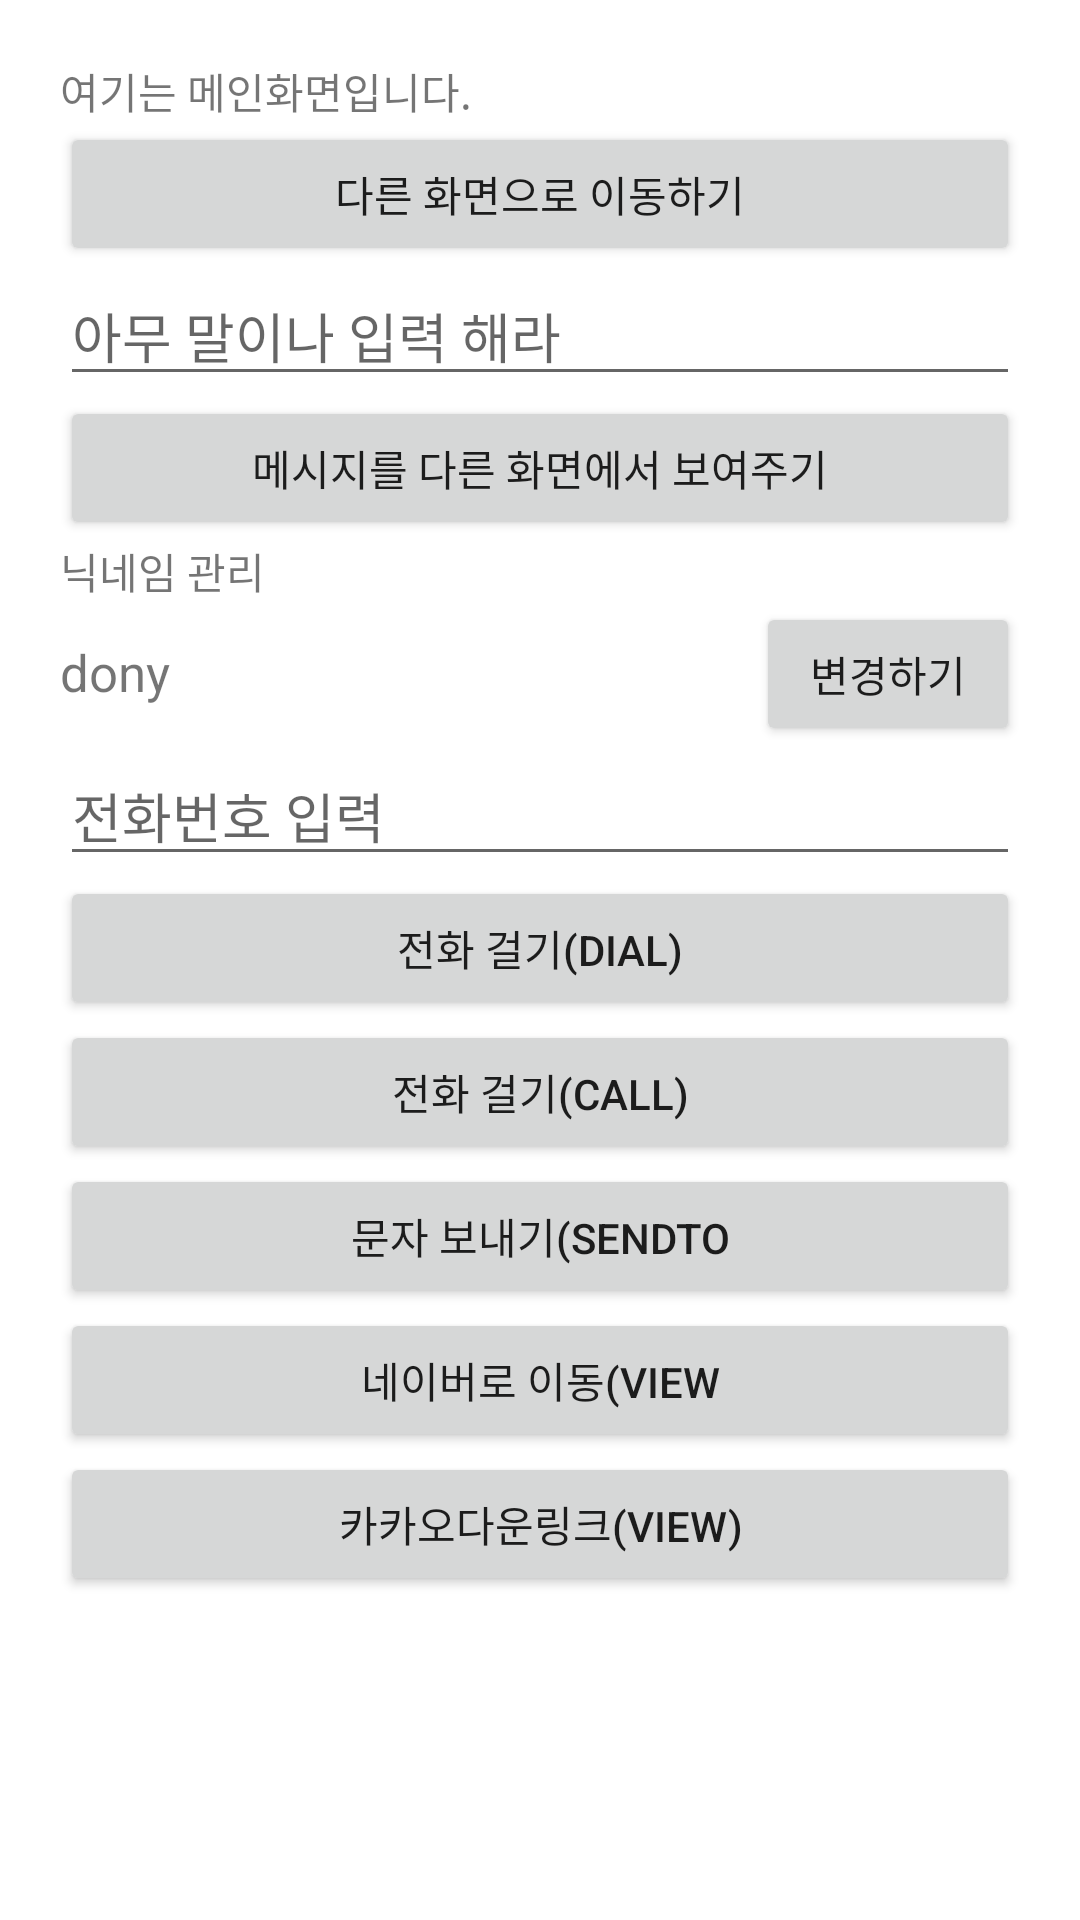

Write the Android layout XML for this screen, with the resource values it uses.
<!-- AndroidManifest.xml: application theme Theme.Intent_220526 -->
<!-- res/layout/activity_main.xml -->
<?xml version="1.0" encoding="utf-8"?>
<LinearLayout xmlns:android="http://schemas.android.com/apk/res/android"
    xmlns:app="http://schemas.android.com/apk/res-auto"
    xmlns:tools="http://schemas.android.com/tools"
    android:orientation="vertical"
    android:layout_width="match_parent"
    android:layout_height="match_parent"
    android:padding="20dp"
    tools:context=".MainActivity">

    <TextView
        android:layout_width="wrap_content"
        android:layout_height="wrap_content"
        android:text="여기는 메인화면입니다." />
    
    <Button
        android:id="@+id/btnMove"
        android:layout_width="match_parent"
        android:layout_height="wrap_content"
        android:text="다른 화면으로 이동하기" />

    <EditText
        android:id="@+id/edtMessage"
        android:layout_width="match_parent"
        android:layout_height="wrap_content"
        android:hint="아무 말이나 입력 해라" />

    <Button
        android:id="@+id/btnSend"
        android:layout_width="match_parent"
        android:layout_height="wrap_content"
        android:text="메시지를 다른 화면에서 보여주기" />

    <TextView
        android:layout_width="wrap_content"
        android:layout_height="wrap_content"
        android:text="닉네임 관리" />

    <LinearLayout
        android:layout_width="match_parent"
        android:layout_height="wrap_content"
        android:orientation="horizontal">

        <TextView
            android:layout_width="wrap_content"
            android:layout_height="wrap_content"
            android:textSize="17sp"
            android:text="dony" />

        <TextView
            android:id="@+id/txtNickname"
            android:layout_width="0dp"
            android:layout_height="wrap_content"
            android:layout_weight="1" />

        <Button
            android:id="@+id/btnEditN"
            android:layout_width="wrap_content"
            android:layout_height="wrap_content"
            android:text="변경하기" />


    </LinearLayout>


    <EditText
        android:id="@+id/edtPhone"
        android:layout_width="match_parent"
        android:layout_height="wrap_content"
        android:hint="전화번호 입력"
        android:inputType="phone" />

    <Button
        android:id="@+id/btnDial"
        android:layout_width="match_parent"
        android:layout_height="wrap_content"
        android:text="전화 걸기(dial)" />

    <Button
        android:id="@+id/btnCall"
        android:layout_width="match_parent"
        android:layout_height="wrap_content"
        android:text="전화 걸기(call)" />

    <Button
        android:id="@+id/btnSms"
        android:layout_width="match_parent"
        android:layout_height="wrap_content"
        android:text="문자 보내기(SENDTO" />

    <Button
        android:id="@+id/btnNaverLink"
        android:layout_width="match_parent"
        android:layout_height="wrap_content"
        android:text="네이버로 이동(VIEW" />

    <Button
        android:id="@+id/btnKakaoStoreLink"
        android:layout_width="match_parent"
        android:layout_height="wrap_content"
        android:text="카카오다운링크(VIEW)" />

</LinearLayout>
<!-- resources referenced by this layout -->
<resources>
  <style name="Theme.Intent_220526" parent="Theme.MaterialComponents.DayNight.DarkActionBar">
          
          <item name="colorPrimary">@color/purple_500</item>
          <item name="colorPrimaryVariant">@color/purple_700</item>
          <item name="colorOnPrimary">@color/white</item>
          
          <item name="colorSecondary">@color/teal_200</item>
          <item name="colorSecondaryVariant">@color/teal_700</item>
          <item name="colorOnSecondary">@color/black</item>
          
          <item name="android:statusBarColor" tools:targetApi="l">?attr/colorPrimaryVariant</item>
          
      </style>
  <!-- not gathered from this repository: default colours our renderer supplied (Android Studio template values) -->
  <color name="purple_500">#FF6200EE</color>
  <color name="purple_700">#FF3700B3</color>
  <color name="teal_200">#FF03DAC5</color>
  <color name="teal_700">#FF018786</color>
  <color name="black">#FF000000</color>
  <color name="white">#FFFFFFFF</color>
</resources>
